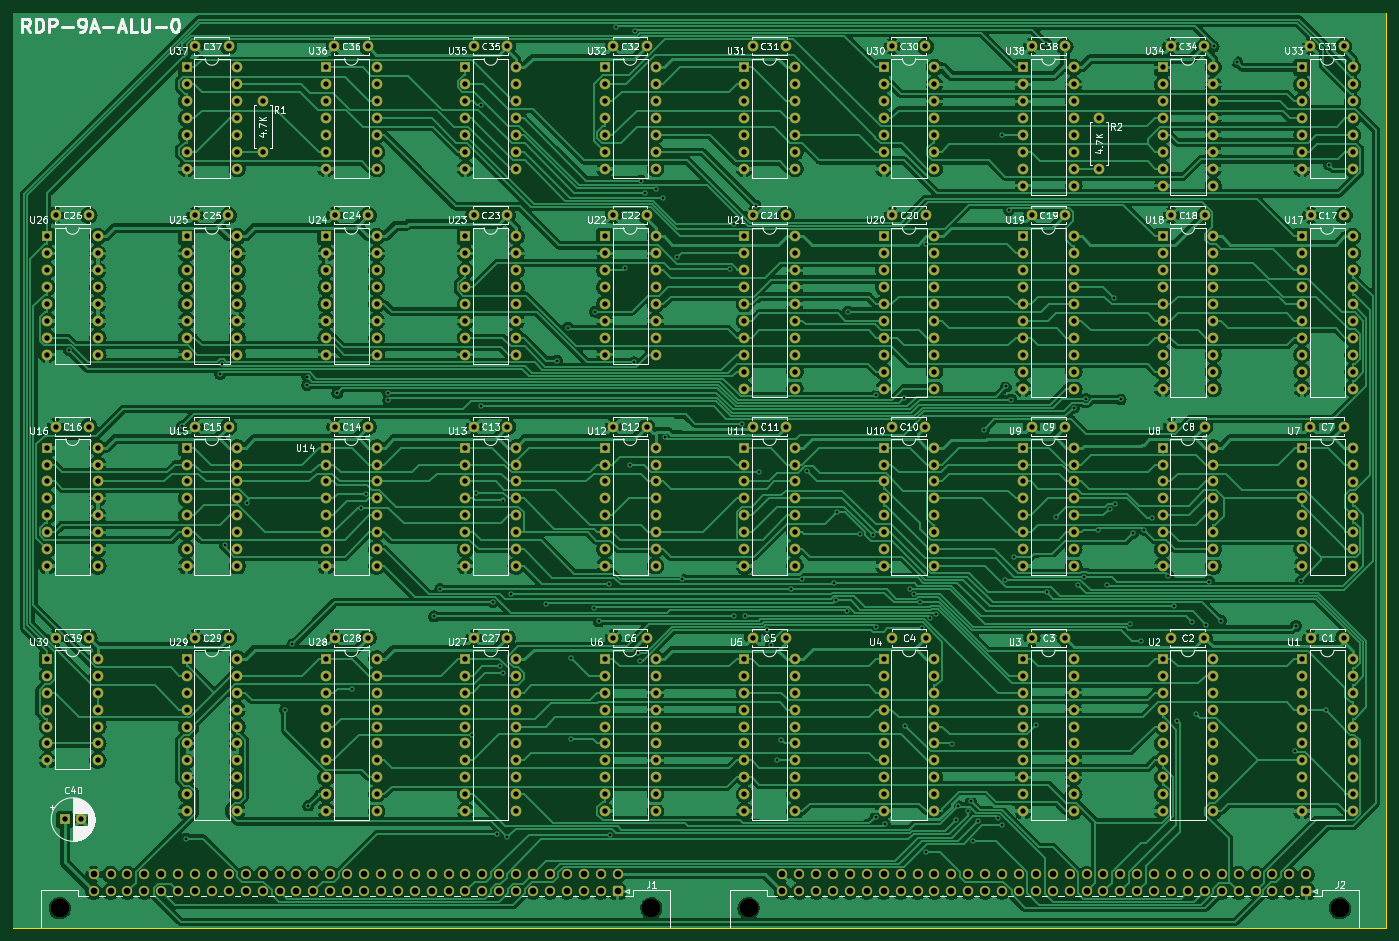
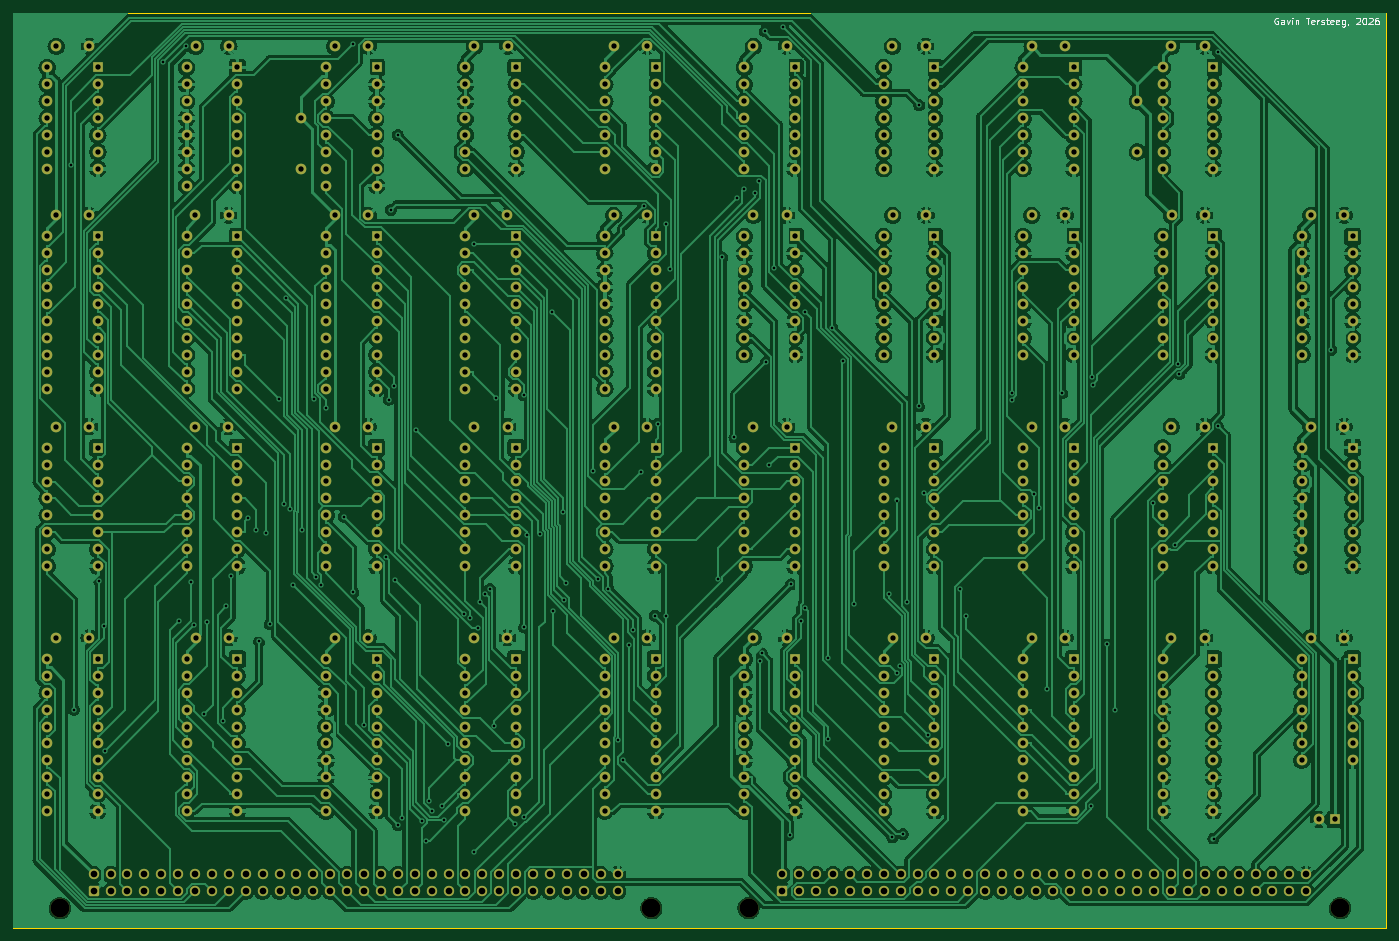
Circuit board: 11 layer files. Board 206.4 x 137.5 mm.
- bottom_copper: ALU-B_Cu.gbr (822047 bytes)
- bottom_mask: ALU-B_Mask.gbr (26552 bytes)
- paste: ALU-B_Paste.gbr (461 bytes)
- bottom_silk: ALU-B_Silkscreen.gbr (9938 bytes)
- outline: ALU-Edge_Cuts.gbr (623 bytes)
- top_copper: ALU-F_Cu.gbr (859985 bytes)
- top_mask: ALU-F_Mask.gbr (26552 bytes)
- paste: ALU-F_Paste.gbr (461 bytes)
- top_silk: ALU-F_Silkscreen.gbr (184492 bytes)
- drill: ALU-NPTH.drl (399 bytes)
- drill: ALU-PTH.drl (15186 bytes)

=== bottom_copper: ALU-B_Cu.gbr (822047 bytes, source omitted) ===
=== bottom_mask: ALU-B_Mask.gbr (26552 bytes, source omitted) ===
=== paste: ALU-B_Paste.gbr ===
%TF.GenerationSoftware,KiCad,Pcbnew,7.0.7*%
%TF.CreationDate,2026-08-17T22:05:00-05:00*%
%TF.ProjectId,ALU,414c552e-6b69-4636-9164-5f7063625858,rev?*%
%TF.SameCoordinates,Original*%
%TF.FileFunction,Paste,Bot*%
%TF.FilePolarity,Positive*%
%FSLAX46Y46*%
G04 Gerber Fmt 4.6, Leading zero omitted, Abs format (unit mm)*
G04 Created by KiCad (PCBNEW 7.0.7) date 2026-08-17 22:05:00*
%MOMM*%
%LPD*%
G01*
G04 APERTURE LIST*
G04 APERTURE END LIST*
M02*

=== bottom_silk: ALU-B_Silkscreen.gbr (9938 bytes, source omitted) ===
=== outline: ALU-Edge_Cuts.gbr ===
%TF.GenerationSoftware,KiCad,Pcbnew,7.0.7*%
%TF.CreationDate,2026-08-17T22:05:00-05:00*%
%TF.ProjectId,ALU,414c552e-6b69-4636-9164-5f7063625858,rev?*%
%TF.SameCoordinates,Original*%
%TF.FileFunction,Profile,NP*%
%FSLAX46Y46*%
G04 Gerber Fmt 4.6, Leading zero omitted, Abs format (unit mm)*
G04 Created by KiCad (PCBNEW 7.0.7) date 2026-08-17 22:05:00*
%MOMM*%
%LPD*%
G01*
G04 APERTURE LIST*
%TA.AperFunction,Profile*%
%ADD10C,0.100000*%
%TD*%
G04 APERTURE END LIST*
D10*
X35560000Y-17780000D02*
X241935000Y-17780000D01*
X241935000Y-155321000D01*
X35560000Y-155321000D01*
X35560000Y-17780000D01*
M02*

=== top_copper: ALU-F_Cu.gbr (859985 bytes, source omitted) ===
=== top_mask: ALU-F_Mask.gbr (26552 bytes, source omitted) ===
=== paste: ALU-F_Paste.gbr ===
%TF.GenerationSoftware,KiCad,Pcbnew,7.0.7*%
%TF.CreationDate,2026-08-17T22:05:00-05:00*%
%TF.ProjectId,ALU,414c552e-6b69-4636-9164-5f7063625858,rev?*%
%TF.SameCoordinates,Original*%
%TF.FileFunction,Paste,Top*%
%TF.FilePolarity,Positive*%
%FSLAX46Y46*%
G04 Gerber Fmt 4.6, Leading zero omitted, Abs format (unit mm)*
G04 Created by KiCad (PCBNEW 7.0.7) date 2026-08-17 22:05:00*
%MOMM*%
%LPD*%
G01*
G04 APERTURE LIST*
G04 APERTURE END LIST*
M02*

=== top_silk: ALU-F_Silkscreen.gbr (184492 bytes, source omitted) ===
=== drill: ALU-NPTH.drl ===
M48
; DRILL file {KiCad 7.0.7} date Mon Aug 17 22:05:02 2026
; FORMAT={-:-/ absolute / inch / decimal}
; #@! TF.CreationDate,2026-08-17T22:05:02-05:00
; #@! TF.GenerationSoftware,Kicad,Pcbnew,7.0.7
; #@! TF.FileFunction,NonPlated,1,2,NPTH
FMAT,2
INCH
; #@! TA.AperFunction,NonPlated,NPTH,ComponentDrill
T1C0.1122
%
G90
G05
T1
X1.675Y-6.0
X5.175Y-6.0
X5.75Y-6.0
X9.25Y-6.0
T0
M30

=== drill: ALU-PTH.drl (15186 bytes, source omitted) ===
